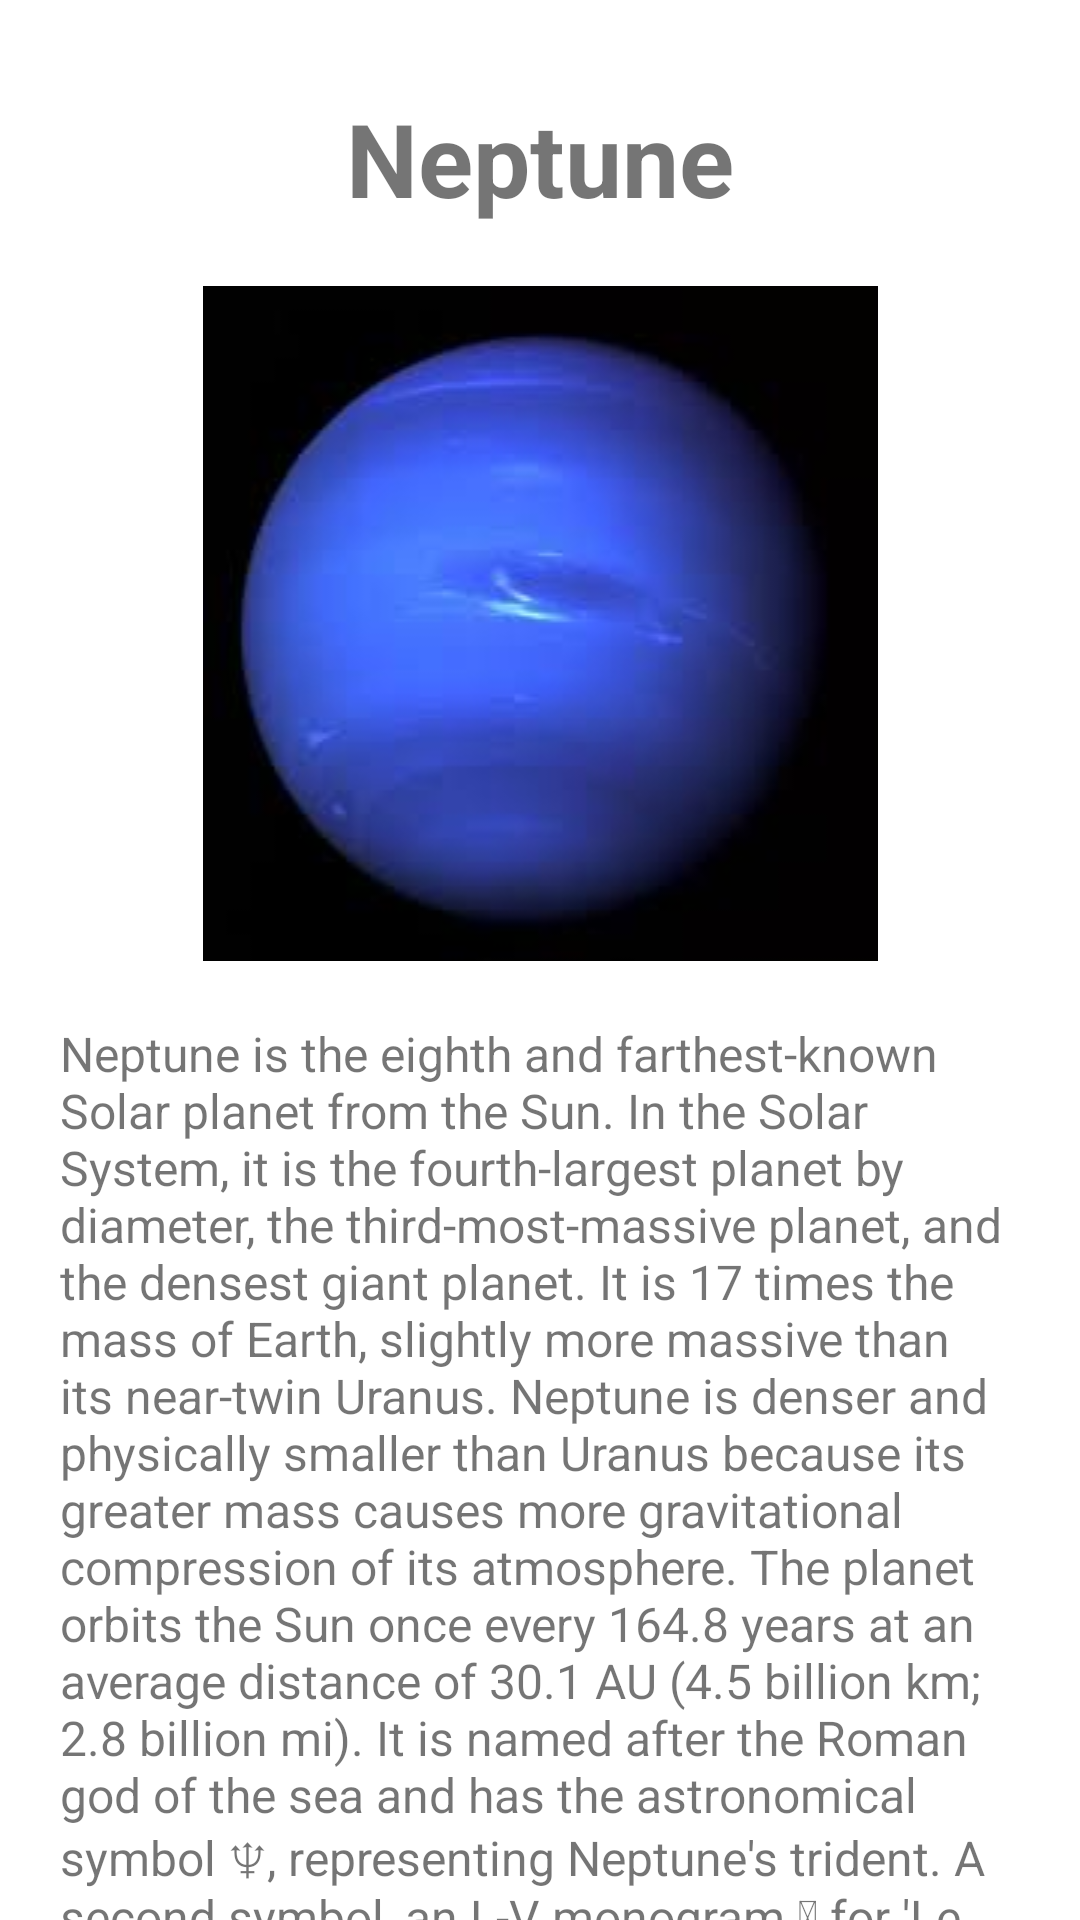

Produce the Android XML layout that renders to this screen, including the resource entries it uses.
<!-- AndroidManifest.xml: application theme Theme.Fplanet -->
<!-- res/layout/activity_neptune.xml -->
<?xml version="1.0" encoding="utf-8"?>
<LinearLayout xmlns:android="http://schemas.android.com/apk/res/android"
    xmlns:app="http://schemas.android.com/apk/res-auto"
    xmlns:tools="http://schemas.android.com/tools"
    android:layout_width="match_parent"
    android:layout_height="match_parent"
    android:orientation="vertical"
    tools:context=".Neptune">

    <TextView
        android:id="@+id/PName8"
        android:layout_width="match_parent"
        android:layout_height="wrap_content"
        android:layout_marginLeft="40dp"
        android:layout_marginTop="30dp"
        android:layout_marginRight="40dp"
        android:gravity="center_horizontal"
        android:text="Neptune"
        android:textSize="34sp"
        android:textStyle="bold" />

    <ImageView
        android:id="@+id/PImage8"
        android:layout_width="match_parent"
        android:layout_height="wrap_content"
        android:layout_marginLeft="30dp"
        android:layout_marginTop="20dp"
        android:layout_marginRight="30dp"
        app:srcCompat="@drawable/neptune" />

    <TextView
        android:id="@+id/PText8"
        android:layout_width="match_parent"
        android:layout_height="wrap_content"
        android:layout_marginLeft="20dp"
        android:layout_marginTop="20dp"
        android:layout_marginRight="20dp"
        android:text="Neptune is the eighth and farthest-known Solar planet from the Sun. In the Solar System, it is the fourth-largest planet by diameter, the third-most-massive planet, and the densest giant planet. It is 17 times the mass of Earth, slightly more massive than its near-twin Uranus. Neptune is denser and physically smaller than Uranus because its greater mass causes more gravitational compression of its atmosphere. The planet orbits the Sun once every 164.8 years at an average distance of 30.1 AU (4.5 billion km; 2.8 billion mi). It is named after the Roman god of the sea and has the astronomical symbol ♆, representing Neptune's trident. A second symbol, an L-V monogram ⯉ for 'Le Verrier', analogous to the H monogram ♅ for Uranus, was never much used outside of France and is now archaic."
        android:textSize="16sp" />
</LinearLayout>
<!-- resources referenced by this layout -->
<resources>
  <!-- drawable neptune: png bitmap (drawable-v24, 56645 bytes) -->
  <style name="Theme.Fplanet" parent="Theme.MaterialComponents.DayNight.DarkActionBar">
          
          <item name="colorPrimary">@color/purple_500</item>
          <item name="colorPrimaryVariant">@color/purple_700</item>
          <item name="colorOnPrimary">@color/white</item>
          
          <item name="colorSecondary">@color/teal_200</item>
          <item name="colorSecondaryVariant">@color/teal_700</item>
          <item name="colorOnSecondary">@color/black</item>
          
          <item name="android:statusBarColor" tools:targetApi="l">?attr/colorPrimaryVariant</item>
          
      </style>
  <!-- not gathered from this repository: default colours our renderer supplied (Android Studio template values) -->
  <color name="purple_500">#FF6200EE</color>
  <color name="purple_700">#FF3700B3</color>
  <color name="teal_200">#FF03DAC5</color>
  <color name="teal_700">#FF018786</color>
  <color name="black">#FF000000</color>
  <color name="white">#FFFFFFFF</color>
</resources>
